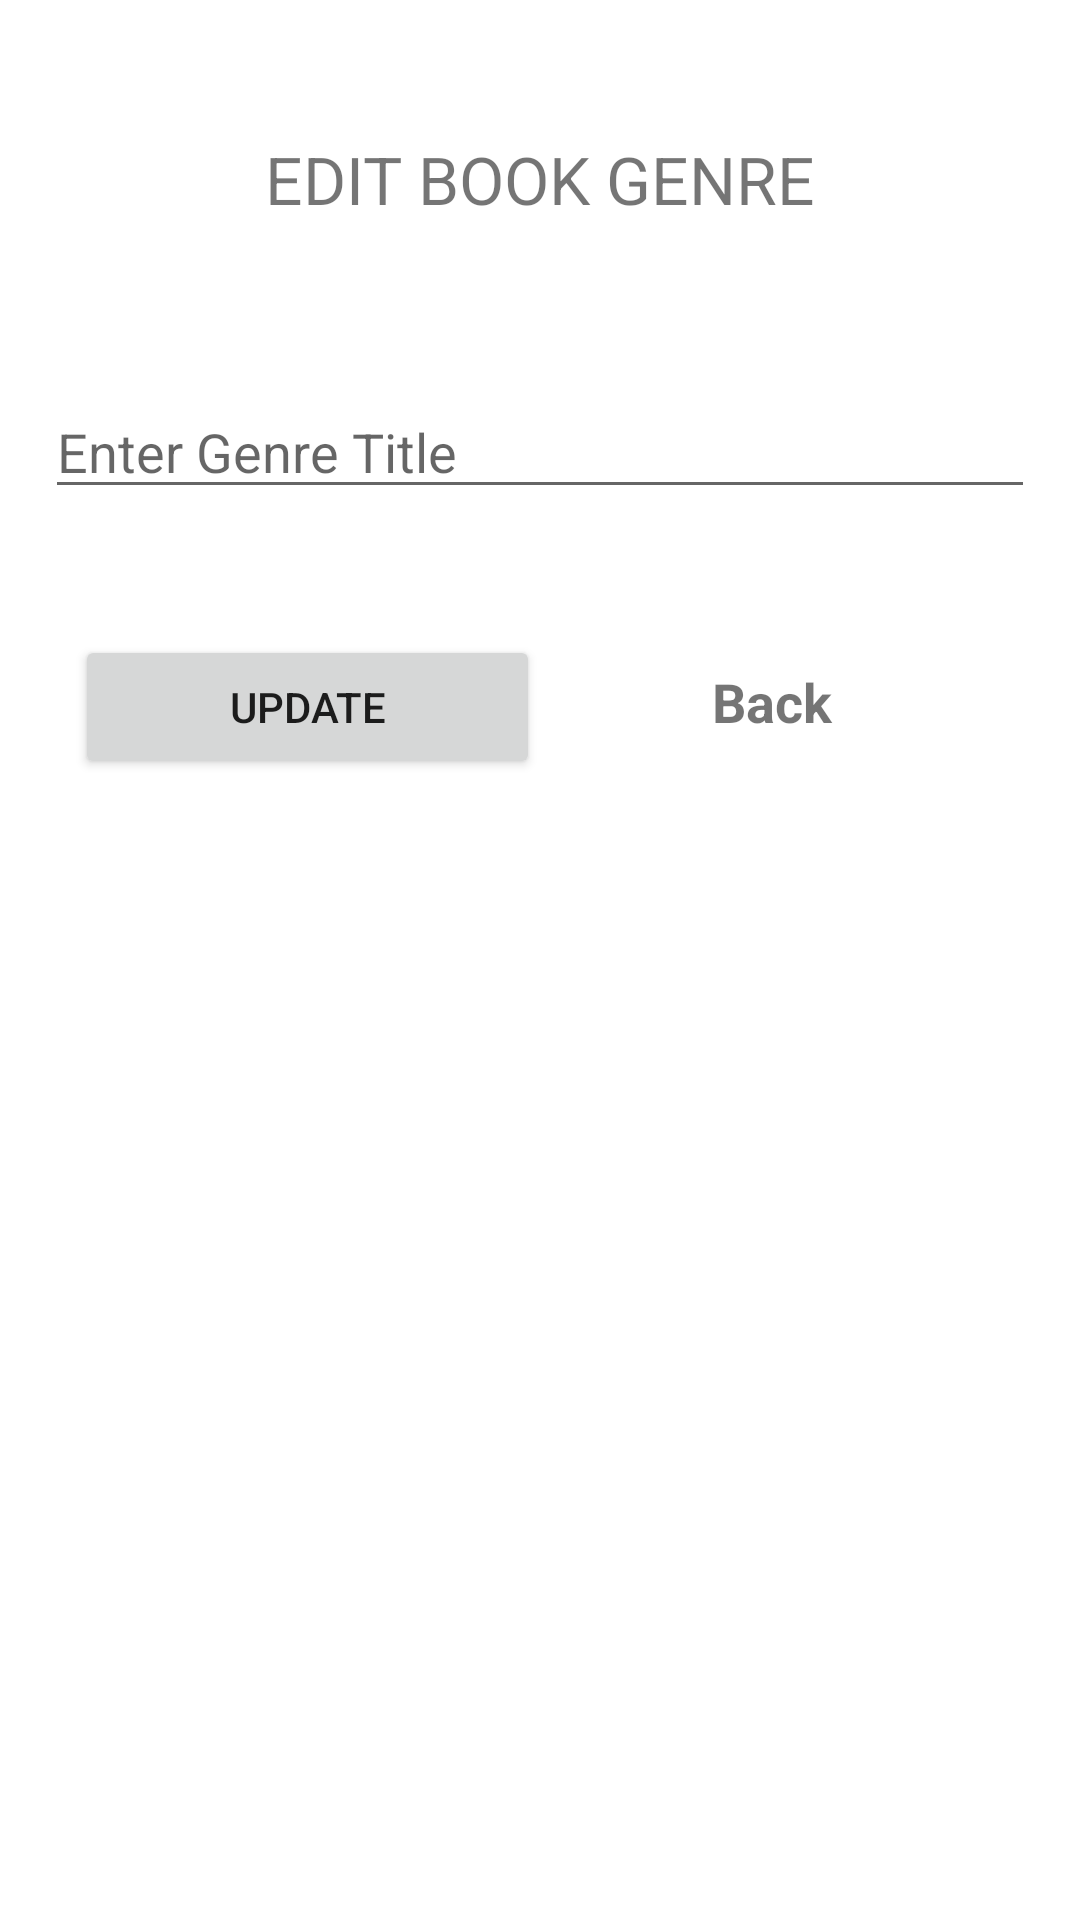

Reconstruct the res/layout file that produces this screen, plus the resources it refers to.
<!-- AndroidManifest.xml: application theme Theme.BookStoreAppT -->
<!-- res/layout/activity_admin_category_edit.xml -->
<?xml version="1.0" encoding="utf-8"?>
<LinearLayout xmlns:android="http://schemas.android.com/apk/res/android"
    xmlns:app="http://schemas.android.com/apk/res-auto"
    xmlns:tools="http://schemas.android.com/tools"
    android:layout_width="match_parent"
    android:layout_height="match_parent"
    android:orientation="vertical"
    tools:context=".Admin.AdminCategoryEdit"
    android:padding="15sp">

    <TextView
        android:layout_width="match_parent"
        android:layout_height="wrap_content"
        android:text="Edit Book Genre"
        android:textAllCaps="true"
        android:textAlignment="center"
        android:textSize="22sp"
        android:layout_margin="10sp"
        android:padding="20sp"
        android:layout_marginTop="45sp"
        />

    <EditText
        android:id="@+id/editTitle"
        android:layout_width="match_parent"
        android:layout_height="wrap_content"
        android:ems="10"
        android:inputType="textPersonName"
        android:hint="Enter Genre Title"
        android:layout_marginTop="24sp"/>

    <LinearLayout
        android:layout_width="match_parent"
        android:layout_height="wrap_content"
        android:orientation="horizontal"
        android:padding="10sp"
        android:layout_marginTop="32sp">

        <Button
            android:id="@+id/btnUpdate"
            android:layout_width="match_parent"
            android:layout_height="wrap_content"
            android:text="Update"
            android:layout_weight="1"/>

        <TextView
            android:id="@+id/textBack"
            android:layout_width="match_parent"
            android:layout_height="wrap_content"
            android:text="Back"
            android:textSize="18sp"
            android:padding="5sp"
            android:textStyle="bold"
            android:textAlignment="center"
            android:layout_weight="1"/>
    </LinearLayout>
</LinearLayout>
<!-- resources referenced by this layout -->
<resources>
  <style name="Theme.BookStoreAppT" parent="Theme.MaterialComponents.DayNight.DarkActionBar">
          
          <item name="colorPrimary">@color/purple_500</item>
          <item name="colorPrimaryVariant">@color/purple_700</item>
          <item name="colorOnPrimary">@color/white</item>
          
          <item name="colorSecondary">@color/teal_200</item>
          <item name="colorSecondaryVariant">@color/teal_700</item>
          <item name="colorOnSecondary">@color/black</item>
          
          <item name="android:statusBarColor" tools:targetApi="l">?attr/colorPrimaryVariant</item>
          
      </style>
  <!-- not gathered from this repository: default colours our renderer supplied (Android Studio template values) -->
  <color name="purple_500">#FF6200EE</color>
  <color name="purple_700">#FF3700B3</color>
  <color name="teal_200">#FF03DAC5</color>
  <color name="teal_700">#FF018786</color>
  <color name="black">#FF000000</color>
  <color name="white">#FFFFFFFF</color>
</resources>
